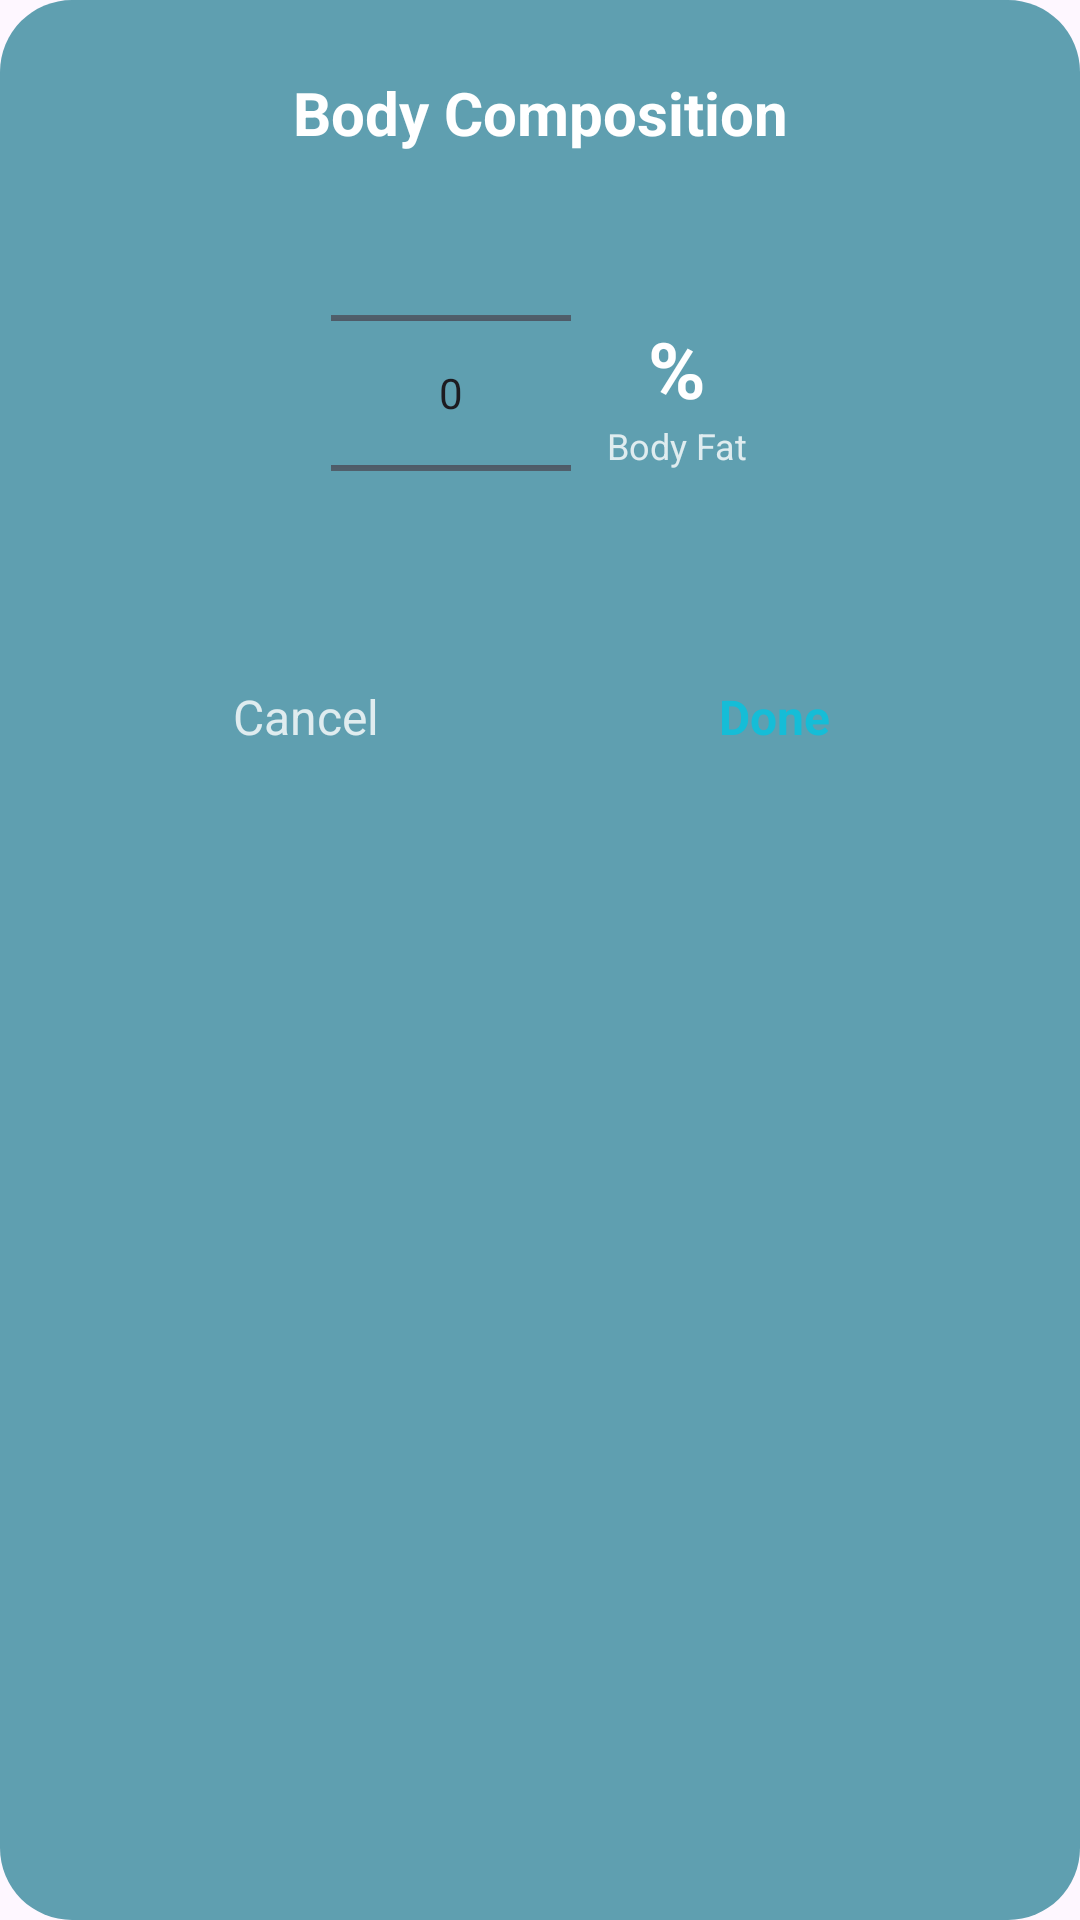

Android layout source for this screen:
<!-- AndroidManifest.xml: application theme Theme.FitnessApp -->
<!-- res/layout/dialog_enter_body.xml -->
<?xml version="1.0" encoding="utf-8"?>
<LinearLayout xmlns:android="http://schemas.android.com/apk/res/android"
    android:layout_width="300dp"
    android:layout_height="wrap_content"
    android:background="@drawable/bg_picker"
    android:orientation="vertical"
    android:padding="24dp">

    <TextView
        android:layout_width="match_parent"
        android:layout_height="wrap_content"
        android:gravity="center"
        android:text="Body Composition"
        android:textColor="#FFFFFF"
        android:textSize="20sp"
        android:textStyle="bold" />

    <LinearLayout
        android:layout_width="wrap_content"
        android:layout_height="wrap_content"
        android:layout_gravity="center"
        android:layout_marginTop="20dp"
        android:gravity="center"
        android:orientation="horizontal">

        <NumberPicker
            android:id="@+id/pickerBodyFat"
            android:layout_width="80dp"
            android:layout_height="120dp" />

        <LinearLayout
            android:layout_width="wrap_content"
            android:layout_height="wrap_content"
            android:gravity="center"
            android:orientation="vertical"
            android:paddingStart="12dp">

            <TextView
                android:layout_width="wrap_content"
                android:layout_height="wrap_content"
                android:text="%"
                android:textColor="#FFFFFF"
                android:textSize="26sp"
                android:textStyle="bold" />

            <TextView
                android:layout_width="wrap_content"
                android:layout_height="wrap_content"
                android:text="Body Fat"
                android:textColor="#CCFFFFFF"
                android:textSize="12sp" />

        </LinearLayout>

    </LinearLayout>

    <LinearLayout
        android:layout_width="match_parent"
        android:layout_height="wrap_content"
        android:layout_marginTop="24dp"
        android:orientation="horizontal">

        <TextView
            android:id="@+id/btnCancel"
            android:layout_width="0dp"
            android:layout_height="48dp"
            android:layout_weight="1"
            android:gravity="center"
            android:text="Cancel"
            android:textColor="#CCFFFFFF"
            android:textSize="16sp" />

        <TextView
            android:id="@+id/btnDone"
            android:layout_width="0dp"
            android:layout_height="48dp"
            android:layout_weight="1"
            android:gravity="center"
            android:text="Done"
            android:textColor="#15BDD7"
            android:textSize="16sp"
            android:textStyle="bold" />

    </LinearLayout>

</LinearLayout>
<!-- resources referenced by this layout -->
<resources>
  <!-- drawable bg_picker (drawable) -->
  <?xml version="1.0" encoding="utf-8"?>
  <shape xmlns:android="http://schemas.android.com/apk/res/android">
  
      <solid android:color="#5F9FB0"/>
  
      <corners android:radius="24dp"/>
  
  </shape>
  <style name="Theme.FitnessApp" parent="Theme.Material3.Light.NoActionBar" />
</resources>
